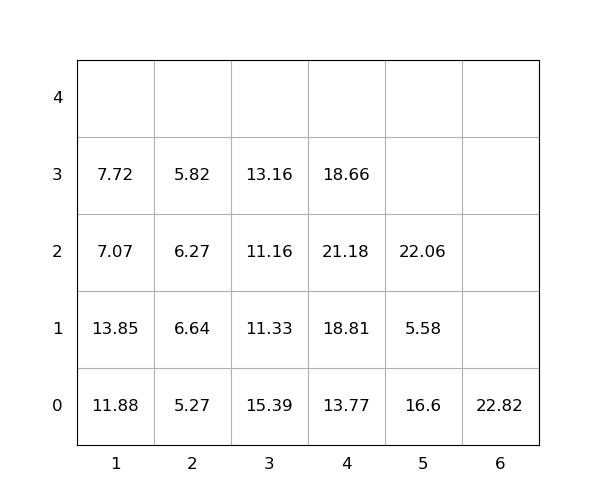

The table this chart was drawn from, first rows:
idx, loc_x, loc_y, loc_z, weight, group, score, seq, reloc, size(ft)
1, 3, 0, 0, 15.39, 0, 15.39, 0, 1.0, 20
2, 4, 0, 0, 13.77, 0, 13.77, 0, 0, 20
3, 1, 0, 0, 11.88, 0, 11.88, 0, 1, 20
4, 1, 0, 1, 13.85, 0, 13.85, 0, 1, 20
5, 4, 0, 1, 18.81, 0, 18.81, 0, 1.0, 20
6, 4, 0, 2, 21.18, 0, 21.18, 1, 1, 20
7, 1, 0, 2, 7.07, 0, 7.07, 2, 1.0, 20
8, 2, 0, 0, 5.27, 0, 5.27, 3, 0, 20
9, 5, 0, 0, 16.6, 0, 16.6, 4, 1.0, 20
10, 4, 0, 3, 18.66, 0, 18.66, 5, 1.0, 20
11, 3, 0, 1, 11.33, 0, 11.33, 6, 1.0, 20
12, 3, 0, 2, 11.16, 0, 11.16, 7, 1.0, 20
13, 2, 0, 1, 6.64, 0, 6.64, 8, 1.0, 20
14, 2, 0, 2, 6.27, 0, 6.27, 9, 1.0, 20
15, 5, 0, 1, 5.58, 0, 5.58, 10, 1.0, 20
16, 5, 0, 2, 22.06, 0, 22.06, 11, 1.0, 20
17, 2, 0, 3, 5.82, 0, 5.82, 12, 1.0, 20
18, 3, 0, 3, 13.16, 0, 13.16, 13, 1.0, 20
19, 1, 0, 3, 7.72, 0, 7.72, 14, 1.0, 20
20, 6, 0, 0, 22.82, 0, 22.82, 15, 0, 20
